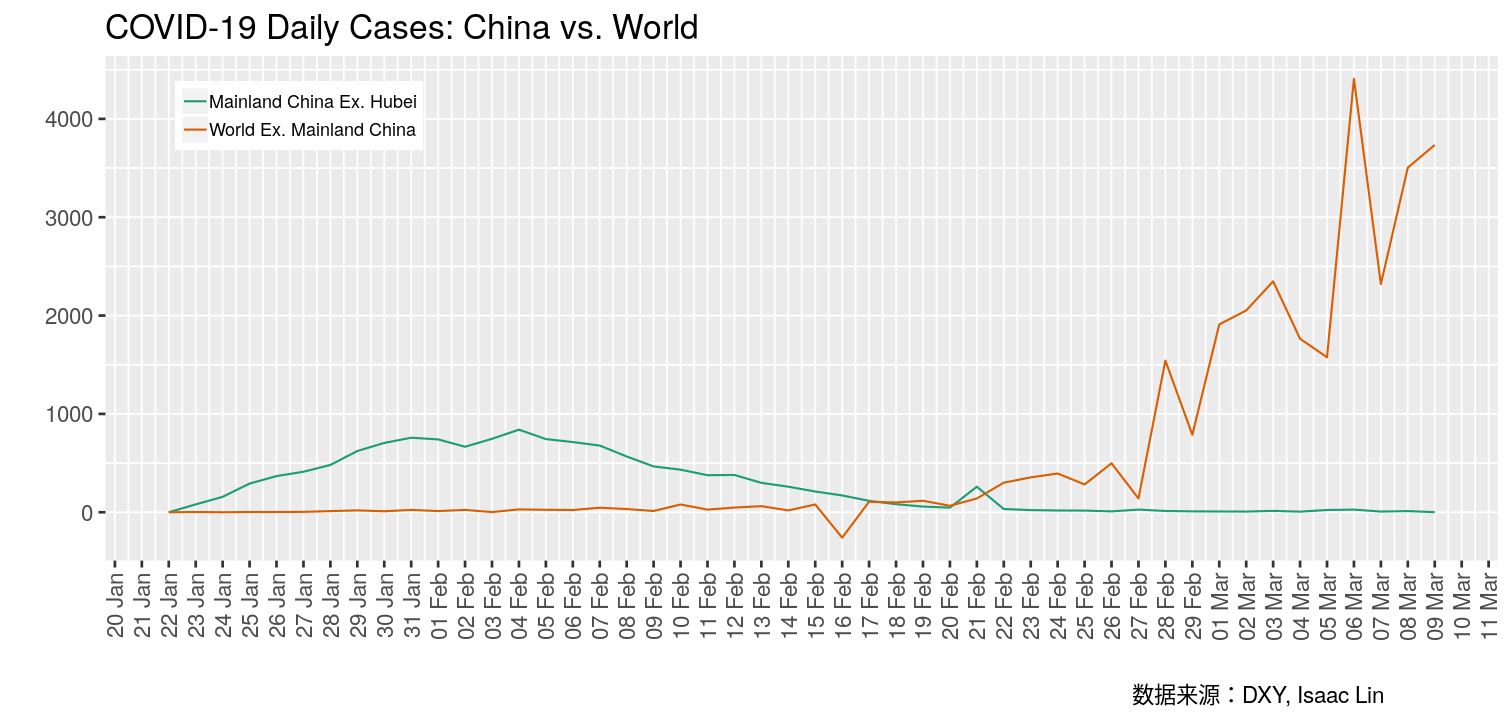

Values plotted in this chart, from the file beside it:
# COVID-19 Daily Cases: China vs. World
time, name, value
1579622400, World Ex. Mainland China, 0 #2020-01-22
1579708800, World Ex. Mainland China, 3 #2020-01-23
1579795200, World Ex. Mainland China, 0 #2020-01-24
1579881600, World Ex. Mainland China, 3 #2020-01-25
1579968000, World Ex. Mainland China, 3 #2020-01-26
1580054400, World Ex. Mainland China, 4 #2020-01-27
1580140800, World Ex. Mainland China, 12 #2020-01-28
1580227200, World Ex. Mainland China, 19 #2020-01-29
1580313600, World Ex. Mainland China, 10 #2020-01-30
1580400000, World Ex. Mainland China, 24 #2020-01-31
1580486400, World Ex. Mainland China, 12 #2020-02-01
1580572800, World Ex. Mainland China, 24 #2020-02-02
1580659200, World Ex. Mainland China, 2 #2020-02-03
1580745600, World Ex. Mainland China, 29 #2020-02-04
1580832000, World Ex. Mainland China, 25 #2020-02-05
1580918400, World Ex. Mainland China, 23 #2020-02-06
1581004800, World Ex. Mainland China, 46 #2020-02-07
1581091200, World Ex. Mainland China, 33 #2020-02-08
1581177600, World Ex. Mainland China, 13 #2020-02-09
1581264000, World Ex. Mainland China, 79 #2020-02-10
1581350400, World Ex. Mainland China, 27 #2020-02-11
1581436800, World Ex. Mainland China, 48 #2020-02-12
1581523200, World Ex. Mainland China, 62 #2020-02-13
1581609600, World Ex. Mainland China, 19 #2020-02-14
1581696000, World Ex. Mainland China, 79 #2020-02-15
1581782400, World Ex. Mainland China, -258 #2020-02-16
1581868800, World Ex. Mainland China, 107 #2020-02-17
1581955200, World Ex. Mainland China, 100 #2020-02-18
1582041600, World Ex. Mainland China, 117 #2020-02-19
1582128000, World Ex. Mainland China, 66 #2020-02-20
1582214400, World Ex. Mainland China, 140 #2020-02-21
1582300800, World Ex. Mainland China, 301 #2020-02-22
1582387200, World Ex. Mainland China, 355 #2020-02-23
1582473600, World Ex. Mainland China, 394 #2020-02-24
1582560000, World Ex. Mainland China, 283 #2020-02-25
1582646400, World Ex. Mainland China, 498 #2020-02-26
1582732800, World Ex. Mainland China, 140 #2020-02-27
1582819200, World Ex. Mainland China, 1542 #2020-02-28
1582905600, World Ex. Mainland China, 788 #2020-02-29
1582992000, World Ex. Mainland China, 1910 #2020-03-01
1583078400, World Ex. Mainland China, 2052 #2020-03-02
1583164800, World Ex. Mainland China, 2348 #2020-03-03
1583251200, World Ex. Mainland China, 1764 #2020-03-04
1583337600, World Ex. Mainland China, 1576 #2020-03-05
1583424000, World Ex. Mainland China, 4407 #2020-03-06
1583510400, World Ex. Mainland China, 2320 #2020-03-07
1583596800, World Ex. Mainland China, 3504 #2020-03-08
1583683200, World Ex. Mainland China, 3735 #2020-03-09
1579622400, Mainland China Ex. Hubei, 0 #2020-01-22
1579708800, Mainland China Ex. Hubei, 80 #2020-01-23
1579795200, Mainland China Ex. Hubei, 157 #2020-01-24
1579881600, Mainland China Ex. Hubei, 292 #2020-01-25
1579968000, Mainland China Ex. Hubei, 368 #2020-01-26
1580054400, Mainland China Ex. Hubei, 412 #2020-01-27
1580140800, Mainland China Ex. Hubei, 481 #2020-01-28
1580227200, Mainland China Ex. Hubei, 623 #2020-01-29
1580313600, Mainland China Ex. Hubei, 705 #2020-01-30
1580400000, Mainland China Ex. Hubei, 758 #2020-01-31
1580486400, Mainland China Ex. Hubei, 741 #2020-02-01
... 37 more rows
